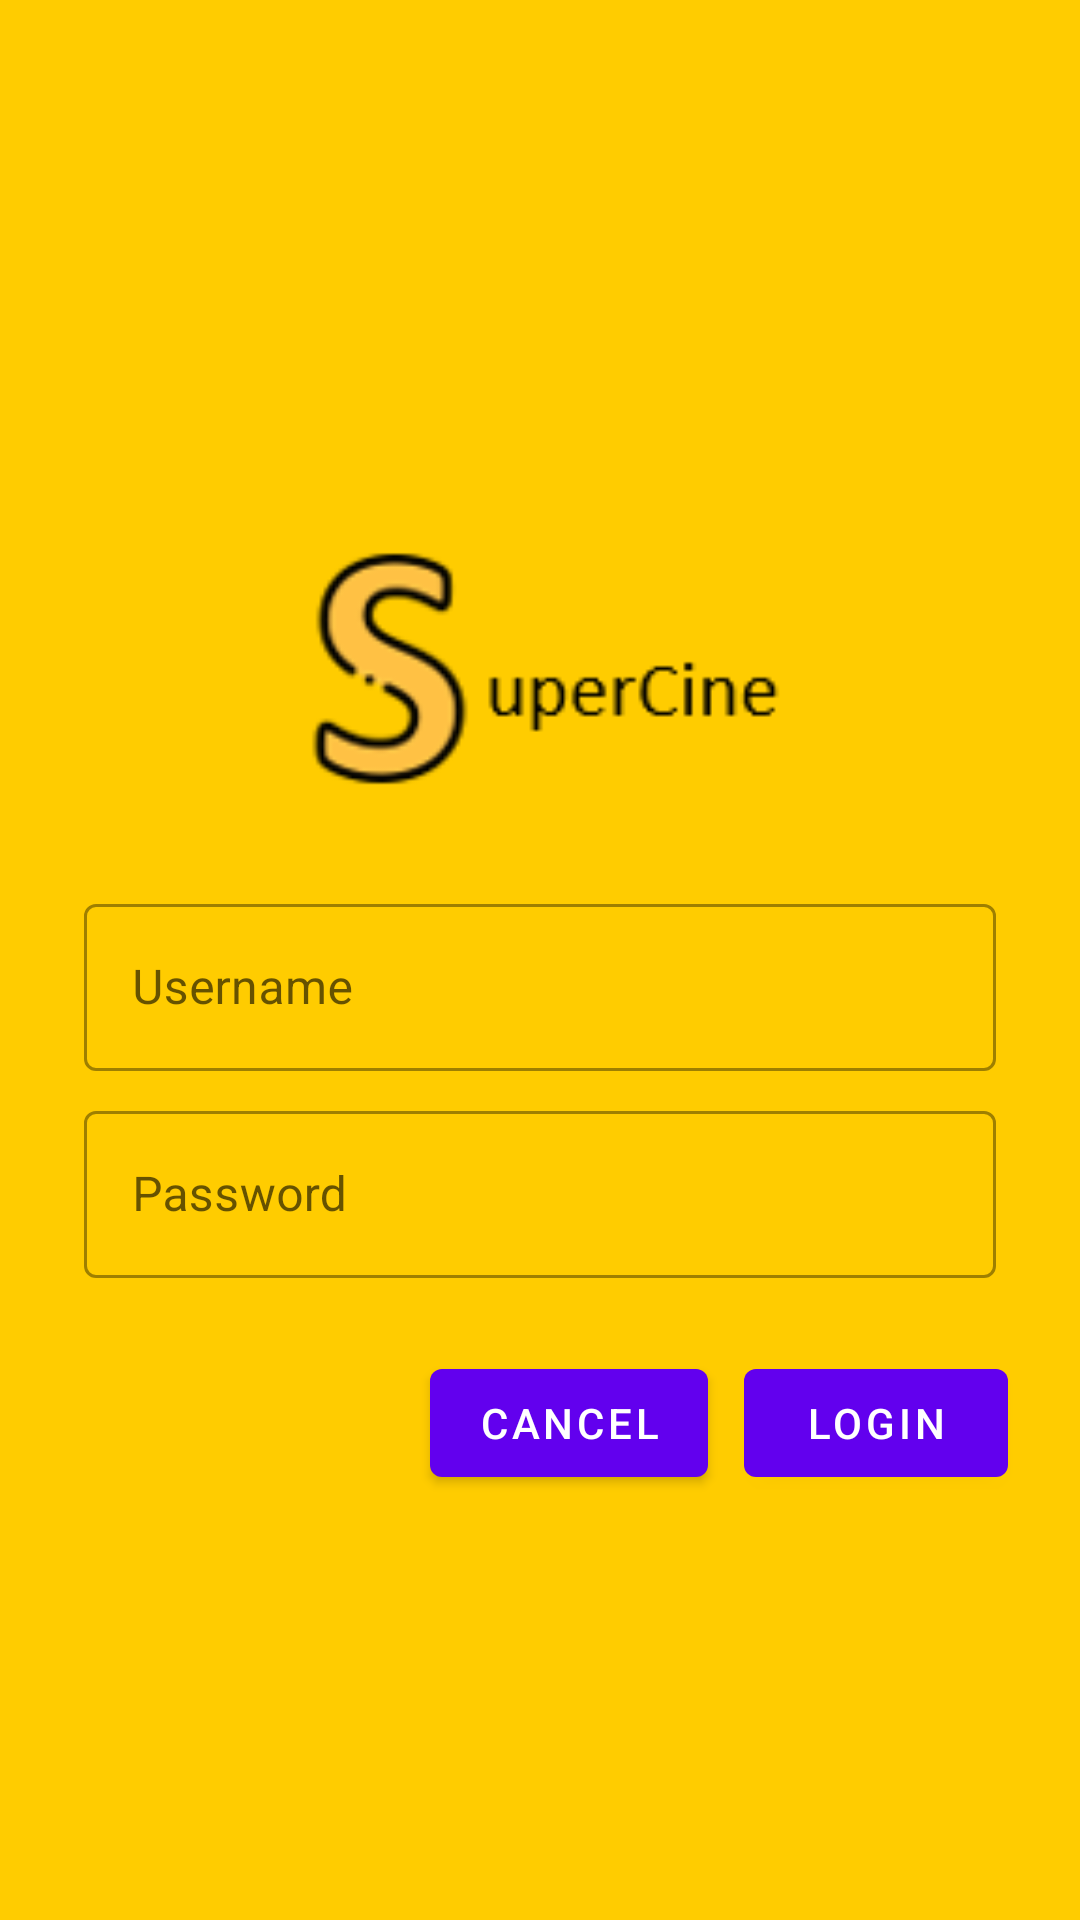

Here is an Android app screen rendered from its layout file. Give the layout XML and the strings, colors and styles it references.
<!-- AndroidManifest.xml: application theme Theme.Cine -->
<!-- res/layout/fragment_login.xml -->
<?xml version="1.0" encoding="utf-8"?>
<ScrollView xmlns:android="http://schemas.android.com/apk/res/android"

    xmlns:app = "http://schemas.android.com/apk/res-auto"
    xmlns:tools = "http://schemas.android.com/tools"
    android:layout_width="match_parent"
    android:layout_height="match_parent"
    tools:context=".fragment.LoginFragment"
    android:background="@color/yellow"
    >

    <LinearLayout
        android:layout_width="match_parent"
        android:layout_height="wrap_content"
        android:clipChildren="false"
        android:clipToPadding="false"
        android:orientation="vertical"
        android:padding="24dp"
        android:paddingTop="16dp"
        >


        <ImageView
            android:layout_width="174dp"
            android:layout_height="127dp"
            android:layout_gravity="center_horizontal"
            android:layout_marginTop="5dp"
            android:layout_marginBottom="5dp"
            app:srcCompat="@drawable/entrada_de_cine" />

        <ImageView
            android:layout_width="272dp"
            android:layout_height="115dp"
            android:layout_gravity="center_horizontal"
            android:layout_marginTop="0dp"
            android:layout_marginBottom="16dp"
            app:srcCompat="@drawable/l1" />

        <com.google.android.material.textfield.TextInputLayout
            android:id="@+id/username_text_input"
            android:layout_width="match_parent"
            android:layout_height="wrap_content"
            android:layout_margin="4dp"
            android:hint="@string/login_username"
            app:endIconMode="clear_text"
            style="@style/Widget.MaterialComponents.TextInputLayout.OutlinedBox"

            >
            <com.google.android.material.textfield.TextInputEditText
                android:id="@+id/username_edit_Text"
                android:layout_width="match_parent"
                android:layout_height="wrap_content"
                android:inputType="text"
                android:maxLines="1"
                />
        </com.google.android.material.textfield.TextInputLayout>

        <com.google.android.material.textfield.TextInputLayout
            android:id="@+id/password_text_input"
            android:layout_width="match_parent"
            android:layout_height="wrap_content"
            android:layout_margin="4dp"
            android:hint="@string/login_password"
            style="@style/Widget.MaterialComponents.TextInputLayout.OutlinedBox"
            app:errorEnabled="true"
            >
            <com.google.android.material.textfield.TextInputEditText
                android:id="@+id/password_edit_text"
                android:layout_height="wrap_content"
                android:layout_width="match_parent"
                android:inputType="textPassword"
                />

        </com.google.android.material.textfield.TextInputLayout>

        <RelativeLayout
            android:layout_width="match_parent"
            android:layout_height="wrap_content">
            <com.google.android.material.button.MaterialButton

                android:id="@+id/login_button"
                android:layout_width="wrap_content"
                android:layout_height="wrap_content"
                android:layout_alignParentEnd="true"
                android:layout_alignParentRight="true"
                android:text="@string/login_button"
                style="@style/Widget.MaterialComponents.Button"

                />
            <com.google.android.material.button.MaterialButton
                android:id="@+id/login_cancel_button"
                android:layout_width="wrap_content"
                android:layout_height="wrap_content"
                android:layout_marginEnd="12dp"
                android:layout_marginRight="12dp"
                android:layout_toStartOf="@+id/login_button"
                android:layout_toLeftOf="@+id/login_button"
                android:text="@string/cancel_button"
                style="@style/Widget.MaterialComponents.Button"
                >

            </com.google.android.material.button.MaterialButton>

        </RelativeLayout>
        <ProgressBar
            android:layout_width="wrap_content"
            android:layout_height="wrap_content"
            android:layout_centerInParent="true"
            android:id="@+id/progress_bar_loading"
            android:indeterminate="true"
            android:indeterminateDrawable="@drawable/progress_back"
            android:visibility="gone"
            />
    </LinearLayout>

</ScrollView>
<!-- resources referenced by this layout -->
<resources>
  <color name="yellow">#FFCC00</color>
  <!-- drawable l1: png bitmap (drawable, 4306 bytes) -->
  <string name="cancel_button">Cancel</string>
  <string name="login_button">Login</string>
  <string name="login_password">Password</string>
  <string name="login_username">Username</string>
  <style name="Theme.Cine" parent="Theme.MaterialComponents.DayNight.NoActionBar">
          
          <item name="colorPrimary">@color/purple_500</item>
          <item name="colorPrimaryVariant">@color/purple_700</item>
          <item name="colorOnPrimary">@color/white</item>
          
          <item name="colorSecondary">@color/teal_200</item>
          <item name="colorSecondaryVariant">@color/teal_700</item>
          <item name="colorOnSecondary">@color/black</item>
          
          <item name="android:statusBarColor" tools:targetApi="l">?attr/colorPrimaryVariant</item>
          
      </style>
  <color name="purple_500">#FF6200EE</color>
  <color name="purple_700">#FF3700B3</color>
  <color name="white">#FFFFFFFF</color>
  <color name="teal_200">#FF03DAC5</color>
  <color name="teal_700">#FF018786</color>
  <color name="black">#FF000000</color>
</resources>
